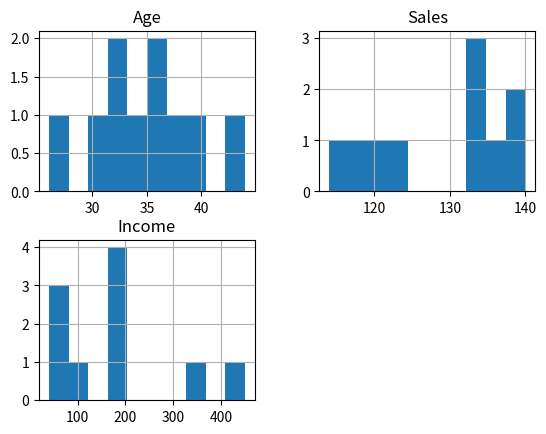
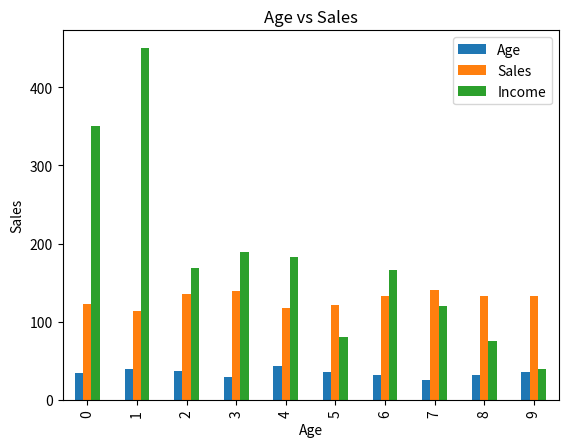
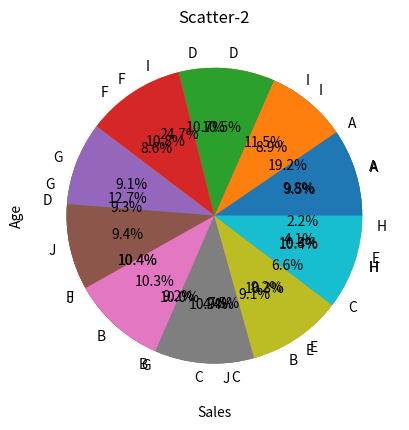

The matplotlib source for these figures, in order:
import pandas as pd
import matplotlib.pyplot as plt


#Histogram
def histogram():
    df.hist()
    plt.title("Histogram")
    plt.show()


#Bar chart
def bar_chart():
    df.plot.bar()
    plt.bar(df["Age"], df["Sales"])
    plt.xlabel("Age")
    plt.ylabel("Sales")
    plt.title("Age vs Sales")
    plt.show()



#Box plot chart
def box_plot_chart():
    df.plot.box()
    plt.boxplot(df["Income"])
    plt.title("Income Box Plot Chart")
    plt.show()



#Pie Chart
def pie_chart():
    plt.pie(df["Age"], labels = {"A", "B", "C", "D", "E", "F", "G", "H", "I", "J"},
                    autopct = "%1.1f%%")
    plt.title("Age")
    plt.show()

    plt.pie(df["Income"], labels = {"A", "B", "C", "D", "E", "F", "G", "H", "I", "J"},
                    autopct = "%1.1f%%")
    plt.title("Income")
    plt.show()

    plt.pie(df["Sales"], labels = {"A", "B", "C", "D", "E", "F", "G", "H", "I", "J"},
                    autopct = "%1.1f%%")
    plt.title("Sales")
    plt.show()



#Scatter plot
def scatter_plot():
    plt.scatter(df["Income"], df["Sales"])
    plt.xlabel("Income")
    plt.ylabel("Sales")
    plt.title("Scatter-1")
    plt.show()

    plt.scatter(df["Sales"], df["Age"])
    plt.xlabel("Sales")
    plt.ylabel("Age")
    plt.title("Scatter-2")
    plt.show()
    
if __name__ == "__main__":

    data = [['E001', 'M', 34, 123, 'Normal',      350],
            ['E002', 'F', 40, 114, 'Overweight',  450],
            ['E003', 'F', 37, 135, 'Obesity',     169],
            ['E004', 'M', 30, 139, 'Underweight', 189],
            ['E005', 'F', 44, 117, 'Underweight', 183],
            ['E006', 'M', 36, 121, 'Normal',       80],
            ['E007', 'M', 32, 133, 'Obesity',     166],
            ['E008', 'F', 26, 140, 'Normal',      120],
            ['E009', 'M', 32, 133, 'Normal',       75],
            ['E010', 'M', 36, 133, 'Underweight',  40] 
    ]


    df = pd.DataFrame(data, columns = [
                "EMPID", "Gender", "Age", "Sales", "BMI", "Income"])


    histogram()
    bar_chart()
    box_plot_chart()
    pie_chart()
    scatter_plot()